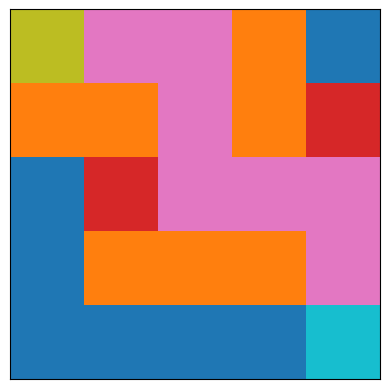

Python code for this plot:
import numpy as np
import matplotlib.pyplot as plt
import heapq
import time

# -----------------------------
# Maze definition
# -----------------------------
maze = np.array([
    [5, 0, 0, 1, 0],
    [1, 1, 0, 1, 0],
    [0, 0, 0, 0, 0],
    [0, 1, 1, 1, 0],
    [0, 0, 0, 0, 6]
])

ROWS, COLS = maze.shape
start = (0, 0)
goal = (4, 4)

# -----------------------------
# Heuristic (Manhattan)
# -----------------------------
def h(a, b):
    return abs(a[0] - b[0]) + abs(a[1] - b[1])

# -----------------------------
# Visualization
# -----------------------------
plt.ion()
fig, ax = plt.subplots()

def draw():
    ax.clear()
    ax.imshow(maze, cmap="tab10")
    ax.set_xticks([])
    ax.set_yticks([])
    plt.pause(0.2)

# -----------------------------
# A* Algorithm
# -----------------------------
def astar():
    open_set = []
    heapq.heappush(open_set, (0, start))
    came_from = {}
    g_score = {start: 0}

    while open_set:
        _, current = heapq.heappop(open_set)

        if current == goal:
            # reconstruct path
            while current in came_from:
                current = came_from[current]
                if current != start:
                    maze[current] = 4
                    draw()
            return

        r, c = current
        if current != start:
            maze[current] = 3

        for dr, dc in [(-1,0),(1,0),(0,-1),(0,1)]:
            nr, nc = r + dr, c + dc
            neighbor = (nr, nc)

            if 0 <= nr < ROWS and 0 <= nc < COLS:
                if maze[nr][nc] == 1 or maze[nr][nc] == 3:
                    continue

                tentative_g = g_score[current] + 1

                if neighbor not in g_score or tentative_g < g_score[neighbor]:
                    came_from[neighbor] = current
                    g_score[neighbor] = tentative_g
                    f = tentative_g + h(neighbor, goal)
                    heapq.heappush(open_set, (f, neighbor))

                    if maze[nr][nc] == 0:
                        maze[nr][nc] = 2

        draw()

# -----------------------------
# Run
# -----------------------------
draw()
time.sleep(1)
astar()
plt.ioff()
plt.show()
